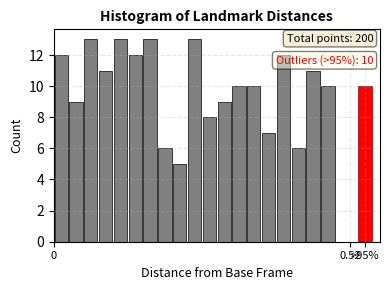
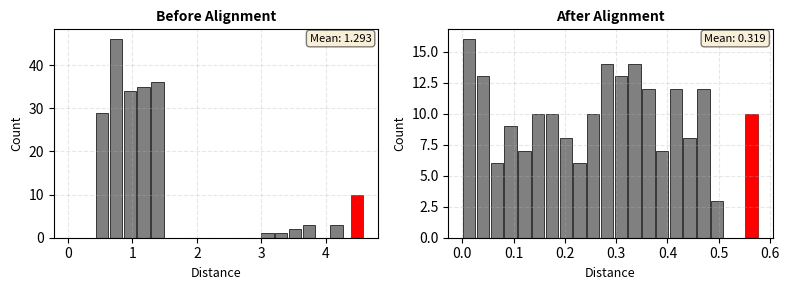

These figures' Python source, in order:
#!/usr/bin/env python3
"""
Demonstrate the histogram visualization concept using matplotlib.
This shows what the histogram widget will display.
"""

import numpy as np
import matplotlib.pyplot as plt
import matplotlib
matplotlib.use('Agg')  # Non-interactive backend

# Set random seed for reproducibility
np.random.seed(42)

def create_demo_histogram(output_file="histogram_demo.png"):
    """Create a demo histogram showing the concept"""
    
    # Simulate landmark distances with some outliers
    # Most distances are small (0-0.5), with a few large outliers
    normal_distances = np.random.uniform(0, 0.5, 190)
    outlier_distances = np.random.uniform(1.0, 2.0, 10)
    all_distances = np.concatenate([normal_distances, outlier_distances])
    
    # Calculate 95th percentile
    percentile_95 = np.percentile(all_distances, 95)
    
    # Separate outliers
    outlier_mask = all_distances > percentile_95
    non_outlier_distances = all_distances[~outlier_mask]
    outlier_count = outlier_mask.sum()
    
    # Create histogram
    hist_values, bin_edges = np.histogram(
        non_outlier_distances,
        bins=20,
        range=(0, percentile_95)
    )
    
    # Create the plot
    fig, ax = plt.subplots(figsize=(4, 3))
    
    # Plot histogram bars
    bar_width = (bin_edges[1] - bin_edges[0])
    bar_positions = bin_edges[:-1] + bar_width / 2
    
    ax.bar(bar_positions, hist_values, width=bar_width * 0.9,
                   color='gray', edgecolor='black', linewidth=0.5)
    
    # Add outlier bar at the end (in red)
    if outlier_count > 0:
        outlier_position = bin_edges[-1] + bar_width
        ax.bar(outlier_position, outlier_count, width=bar_width * 0.9,
                             color='red', edgecolor='darkred', linewidth=0.5)
    
    # Set labels and title
    ax.set_xlabel('Distance from Base Frame', fontsize=9)
    ax.set_ylabel('Count', fontsize=9)
    ax.set_title('Histogram of Landmark Distances', fontsize=10, fontweight='bold')
    
    # Add grid
    ax.grid(True, alpha=0.3, linestyle='--')
    
    # Customize x-axis
    ax.set_xlim(0, outlier_position + bar_width if outlier_count > 0 else bin_edges[-1])
    
    # Add x-axis labels
    ax.set_xticks([0, percentile_95, outlier_position if outlier_count > 0 else bin_edges[-1]])
    ax.set_xticklabels(['0', f'{percentile_95:.2f}', '>95%' if outlier_count > 0 else ''], fontsize=8)
    
    # Add text annotations
    ax.text(0.98, 0.98, f'Total points: {len(all_distances)}',
            transform=ax.transAxes, ha='right', va='top', fontsize=8,
            bbox=dict(boxstyle='round', facecolor='wheat', alpha=0.5))
    
    if outlier_count > 0:
        ax.text(0.98, 0.88, f'Outliers (>95%): {outlier_count}',
                transform=ax.transAxes, ha='right', va='top', fontsize=8, color='red',
                bbox=dict(boxstyle='round', facecolor='lightyellow', alpha=0.5))
    
    plt.tight_layout()
    plt.savefig(output_file, dpi=150, bbox_inches='tight')
    print(f"Demo histogram saved to: {output_file}")
    
    # Print statistics
    print("\nStatistics:")
    print(f"  Total landmarks: {len(all_distances)}")
    print(f"  Distance range: [{all_distances.min():.4f}, {all_distances.max():.4f}]")
    print(f"  95th percentile: {percentile_95:.4f}")
    print(f"  Non-outliers: {len(non_outlier_distances)}")
    print(f"  Outliers: {outlier_count}")
    print(f"  Mean distance: {all_distances.mean():.4f}")
    print(f"  Median distance: {np.median(all_distances):.4f}")


def create_comparison_demo(output_file="histogram_comparison_demo.png"):
    """Create a demo showing histograms before and after alignment"""
    
    # Simulate distances before and after alignment
    np.random.seed(42)
    
    # Before alignment: larger distances
    before_normal = np.random.uniform(0.5, 1.5, 180)
    before_outliers = np.random.uniform(3.0, 5.0, 20)
    before_distances = np.concatenate([before_normal, before_outliers])
    
    # After alignment: smaller distances (alignment reduces movement)
    after_normal = np.random.uniform(0, 0.5, 190)
    after_outliers = np.random.uniform(1.0, 2.0, 10)
    after_distances = np.concatenate([after_normal, after_outliers])
    
    fig, (ax1, ax2) = plt.subplots(1, 2, figsize=(8, 3))
    
    def plot_histogram(ax, distances, title):
        percentile_95 = np.percentile(distances, 95)
        outlier_mask = distances > percentile_95
        non_outlier_distances = distances[~outlier_mask]
        outlier_count = outlier_mask.sum()
        
        hist_values, bin_edges = np.histogram(
            non_outlier_distances,
            bins=20,
            range=(0, percentile_95)
        )
        
        bar_width = (bin_edges[1] - bin_edges[0])
        bar_positions = bin_edges[:-1] + bar_width / 2
        
        ax.bar(bar_positions, hist_values, width=bar_width * 0.9,
               color='gray', edgecolor='black', linewidth=0.5)
        
        if outlier_count > 0:
            outlier_position = bin_edges[-1] + bar_width
            ax.bar(outlier_position, outlier_count, width=bar_width * 0.9,
                   color='red', edgecolor='darkred', linewidth=0.5)
        
        ax.set_xlabel('Distance', fontsize=9)
        ax.set_ylabel('Count', fontsize=9)
        ax.set_title(title, fontsize=10, fontweight='bold')
        ax.grid(True, alpha=0.3, linestyle='--')
        
        ax.text(0.98, 0.98, f'Mean: {distances.mean():.3f}',
                transform=ax.transAxes, ha='right', va='top', fontsize=8,
                bbox=dict(boxstyle='round', facecolor='wheat', alpha=0.5))
    
    plot_histogram(ax1, before_distances, 'Before Alignment')
    plot_histogram(ax2, after_distances, 'After Alignment')
    
    plt.tight_layout()
    plt.savefig(output_file, dpi=150, bbox_inches='tight')
    print(f"\nComparison demo saved to: {output_file}")
    
    print("\nComparison Statistics:")
    print(f"  Before alignment - Mean: {before_distances.mean():.4f}, Median: {np.median(before_distances):.4f}")
    print(f"  After alignment  - Mean: {after_distances.mean():.4f}, Median: {np.median(after_distances):.4f}")
    print(f"  Reduction: {(1 - after_distances.mean() / before_distances.mean()) * 100:.1f}%")


def main():
    print("=" * 60)
    print("Creating Histogram Demonstrations")
    print("=" * 60)
    print()
    
    create_demo_histogram()
    print()
    create_comparison_demo()
    
    print()
    print("=" * 60)
    print("Demo histograms created successfully! ✓")
    print("=" * 60)


if __name__ == "__main__":
    main()
